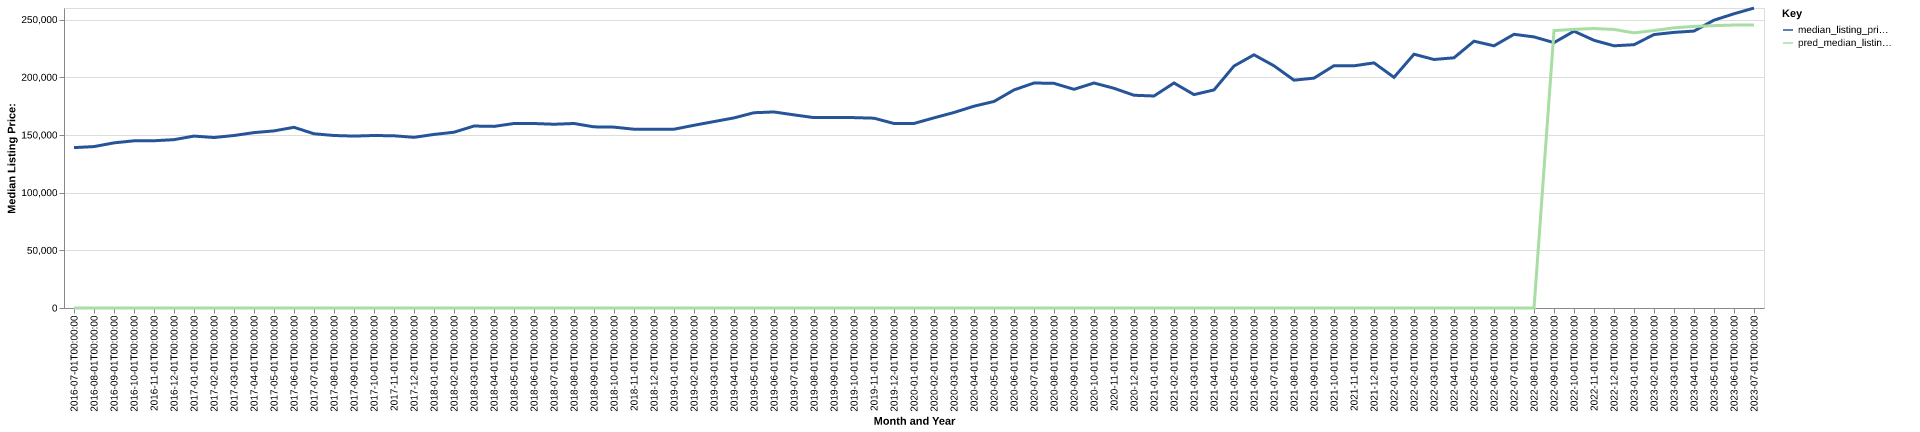

Data behind this chart, as committed beside it:
date, time_idx, median_listing_price, thirty_year_interest_rate_five, month, county_name, active_listing_count, median_days_on_market, pred_median_listing_price, month_year
2016-07-01, 0, 139000, 3.72, 7, Fort Smith, AR-OK, 1458, 80.0, 0, Jul-2016
2016-08-01, 1, 139900, 3.73, 8, Fort Smith, AR-OK, 1383, 82.0, 0, Aug-2016
2016-09-01, 2, 143125, 3.66, 9, Fort Smith, AR-OK, 1317, 81.0, 0, Sep-2016
2016-10-01, 3, 144900, 3.64, 10, Fort Smith, AR-OK, 1290, 82.0, 0, Oct-2016
2016-11-01, 4, 144950, 3.66, 11, Fort Smith, AR-OK, 1249, 85.0, 0, Nov-2016
2016-12-01, 5, 145900, 3.48, 12, Fort Smith, AR-OK, 1211, 92.0, 0, Dec-2016
2017-01-01, 6, 149000, 3.45, 1, Fort Smith, AR-OK, 1154, 96.0, 0, Jan-2017
2017-02-01, 7, 147750, 3.5, 2, Fort Smith, AR-OK, 1147, 96.0, 0, Feb-2017
2017-03-01, 8, 149500, 3.52, 3, Fort Smith, AR-OK, 1175, 80.0, 0, Mar-2017
2017-04-01, 9, 152000, 4.03, 4, Fort Smith, AR-OK, 1199, 71.0, 0, Apr-2017
2017-05-01, 10, 153500, 4.32, 5, Fort Smith, AR-OK, 1204, 69.0, 0, May-2017
2017-06-01, 11, 156600, 4.2, 6, Fort Smith, AR-OK, 1208, 73.0, 0, Jun-2017
2017-07-01, 12, 151000, 4.19, 7, Fort Smith, AR-OK, 1258, 74.0, 0, Jul-2017
2017-08-01, 13, 149500, 4.3, 8, Fort Smith, AR-OK, 1275, 73.0, 0, Aug-2017
2017-09-01, 14, 149000, 4.1, 9, Fort Smith, AR-OK, 1272, 74.0, 0, Sep-2017
2017-10-01, 15, 149500, 4.05, 10, Fort Smith, AR-OK, 1251, 80.0, 0, Oct-2017
2017-11-01, 16, 149250, 3.94, 11, Fort Smith, AR-OK, 1220, 83.0, 0, Nov-2017
2017-12-01, 17, 147900, 4.03, 12, Fort Smith, AR-OK, 1188, 88.0, 0, Dec-2017
2018-01-01, 18, 150425, 3.93, 1, Fort Smith, AR-OK, 1143, 94.0, 0, Jan-2018
2018-02-01, 19, 152350, 3.83, 2, Fort Smith, AR-OK, 1116, 92.0, 0, Feb-2018
2018-03-01, 20, 157700, 3.94, 3, Fort Smith, AR-OK, 1113, 79.0, 0, Mar-2018
2018-04-01, 21, 157400, 3.95, 4, Fort Smith, AR-OK, 1131, 71.0, 0, Apr-2018
2018-05-01, 22, 159900, 3.99, 5, Fort Smith, AR-OK, 1154, 67.0, 0, May-2018
2018-06-01, 23, 159900, 4.15, 6, Fort Smith, AR-OK, 1173, 64.0, 0, Jun-2018
2018-07-01, 24, 159250, 4.4, 7, Fort Smith, AR-OK, 1195, 68.0, 0, Jul-2018
2018-08-01, 25, 159900, 4.46, 8, Fort Smith, AR-OK, 1203, 74.0, 0, Aug-2018
2018-09-01, 26, 157000, 4.58, 9, Fort Smith, AR-OK, 1226, 78.0, 0, Sep-2018
2018-10-01, 27, 156750, 4.66, 10, Fort Smith, AR-OK, 1235, 79.0, 0, Oct-2018
2018-11-01, 28, 154950, 4.62, 11, Fort Smith, AR-OK, 1254, 80.0, 0, Nov-2018
2018-12-01, 29, 154900, 4.54, 12, Fort Smith, AR-OK, 1205, 86.0, 0, Dec-2018
2019-01-01, 30, 154950, 4.6, 1, Fort Smith, AR-OK, 1161, 93.0, 0, Jan-2019
2019-02-01, 31, 158350, 4.72, 2, Fort Smith, AR-OK, 1143, 89.0, 0, Feb-2019
2019-03-01, 32, 161571, 4.9, 3, Fort Smith, AR-OK, 1121, 82.0, 0, Mar-2019
2019-04-01, 33, 164750, 4.94, 4, Fort Smith, AR-OK, 1122, 72.0, 0, Apr-2019
2019-05-01, 34, 169250, 4.75, 5, Fort Smith, AR-OK, 1097, 67.0, 0, May-2019
2019-06-01, 35, 169900, 4.51, 6, Fort Smith, AR-OK, 1078, 75.0, 0, Jun-2019
2019-07-01, 36, 167375, 4.41, 7, Fort Smith, AR-OK, 1073, 75.0, 0, Jul-2019
2019-08-01, 37, 165000, 4.41, 8, Fort Smith, AR-OK, 1087, 74.0, 0, Aug-2019
2019-09-01, 38, 165000, 4.2, 9, Fort Smith, AR-OK, 1096, 73.0, 0, Sep-2019
2019-10-01, 39, 164998, 4.14, 10, Fort Smith, AR-OK, 1094, 73.0, 0, Oct-2019
2019-11-01, 40, 164500, 3.84, 11, Fort Smith, AR-OK, 1055, 75.0, 0, Nov-2019
2019-12-01, 41, 159900, 3.81, 12, Fort Smith, AR-OK, 1008, 86.0, 0, Dec-2019
2020-01-01, 42, 159950, 3.75, 1, Fort Smith, AR-OK, 969.0, 89.0, 0, Jan-2020
2020-02-01, 43, 164799, 3.73, 2, Fort Smith, AR-OK, 962.0, 82.0, 0, Feb-2020
2020-03-01, 44, 169450, 3.78, 3, Fort Smith, AR-OK, 901.0, 74.0, 0, Mar-2020
2020-04-01, 45, 174900, 3.75, 4, Fort Smith, AR-OK, 883.0, 74.0, 0, Apr-2020
2020-05-01, 46, 179000, 3.74, 5, Fort Smith, AR-OK, 815.0, 75.0, 0, May-2020
2020-06-01, 47, 189000, 3.72, 6, Fort Smith, AR-OK, 758.0, 68.0, 0, Jun-2020
2020-07-01, 48, 195000, 3.49, 7, Fort Smith, AR-OK, 709.0, 67.0, 0, Jul-2020
2020-08-01, 49, 194700, 3.65, 8, Fort Smith, AR-OK, 664.0, 64.0, 0, Aug-2020
2020-09-01, 50, 189525, 3.33, 9, Fort Smith, AR-OK, 586.0, 59.0, 0, Sep-2020
2020-10-01, 51, 195000, 3.28, 10, Fort Smith, AR-OK, 563.0, 51.0, 0, Oct-2020
2020-11-01, 52, 190425, 3.21, 11, Fort Smith, AR-OK, 514.0, 54.0, 0, Nov-2020
2020-12-01, 53, 184375, 3.07, 12, Fort Smith, AR-OK, 491.0, 65.0, 0, Dec-2020
2021-01-01, 54, 183750, 2.99, 1, Fort Smith, AR-OK, 455.0, 72.0, 0, Jan-2021
2021-02-01, 55, 195000, 2.93, 2, Fort Smith, AR-OK, 390.0, 58.0, 0, Feb-2021
2021-03-01, 56, 184950, 2.88, 3, Fort Smith, AR-OK, 373.0, 42.0, 0, Mar-2021
2021-04-01, 57, 189000, 2.84, 4, Fort Smith, AR-OK, 370.0, 33.0, 0, Apr-2021
2021-05-01, 58, 209700, 2.71, 5, Fort Smith, AR-OK, 342.0, 36.0, 0, May-2021
2021-06-01, 59, 219450, 2.79, 6, Fort Smith, AR-OK, 382.0, 30.0, 0, Jun-2021
... 25 more rows
